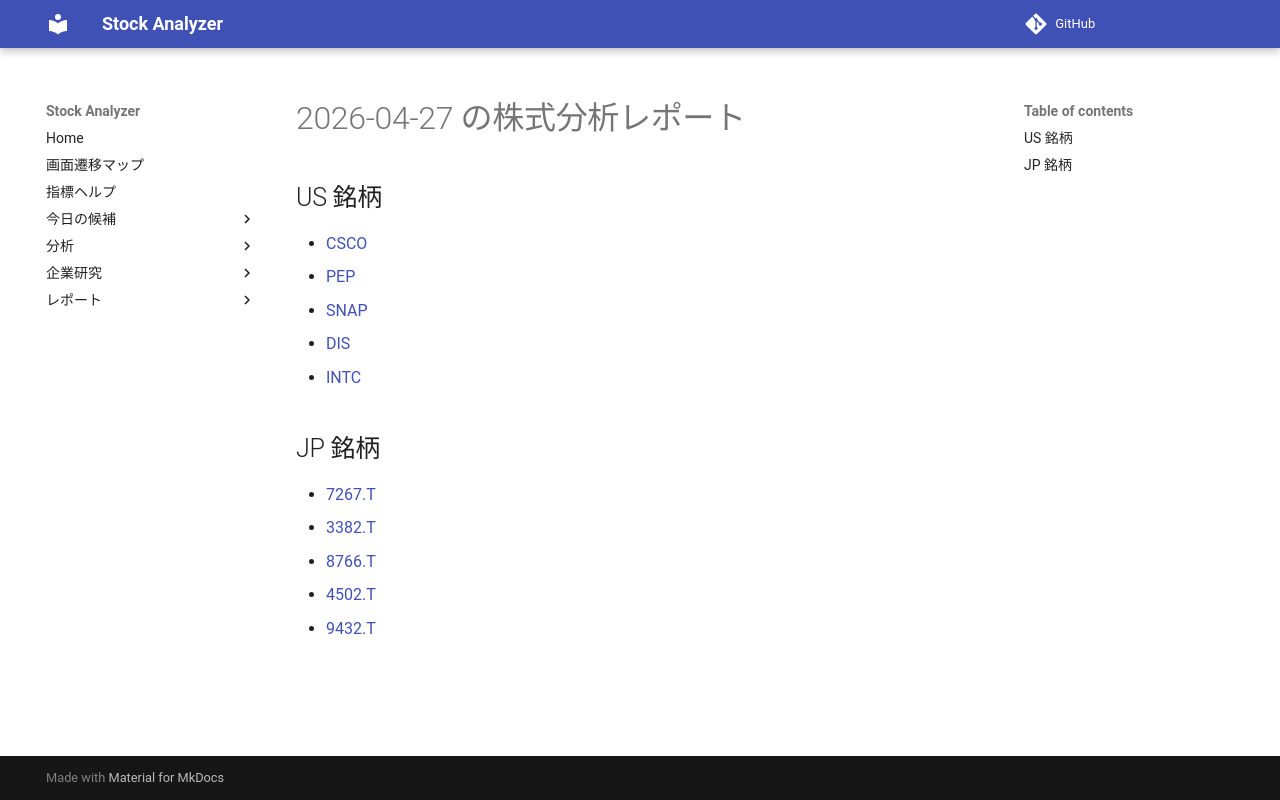

repository: Yumi-note/Making-APP · page: reports/2026-04-27/171344/index.html · generator: mkdocs

# 2026-04-27 の株式分析レポート

## US 銘柄

- [CSCO](CSCO.md)
- [PEP](PEP.md)
- [SNAP](SNAP.md)
- [DIS](DIS.md)
- [INTC](INTC.md)

## JP 銘柄

- [7267.T](7267_T.md)
- [3382.T](3382_T.md)
- [8766.T](8766_T.md)
- [4502.T](4502_T.md)
- [9432.T](9432_T.md)
